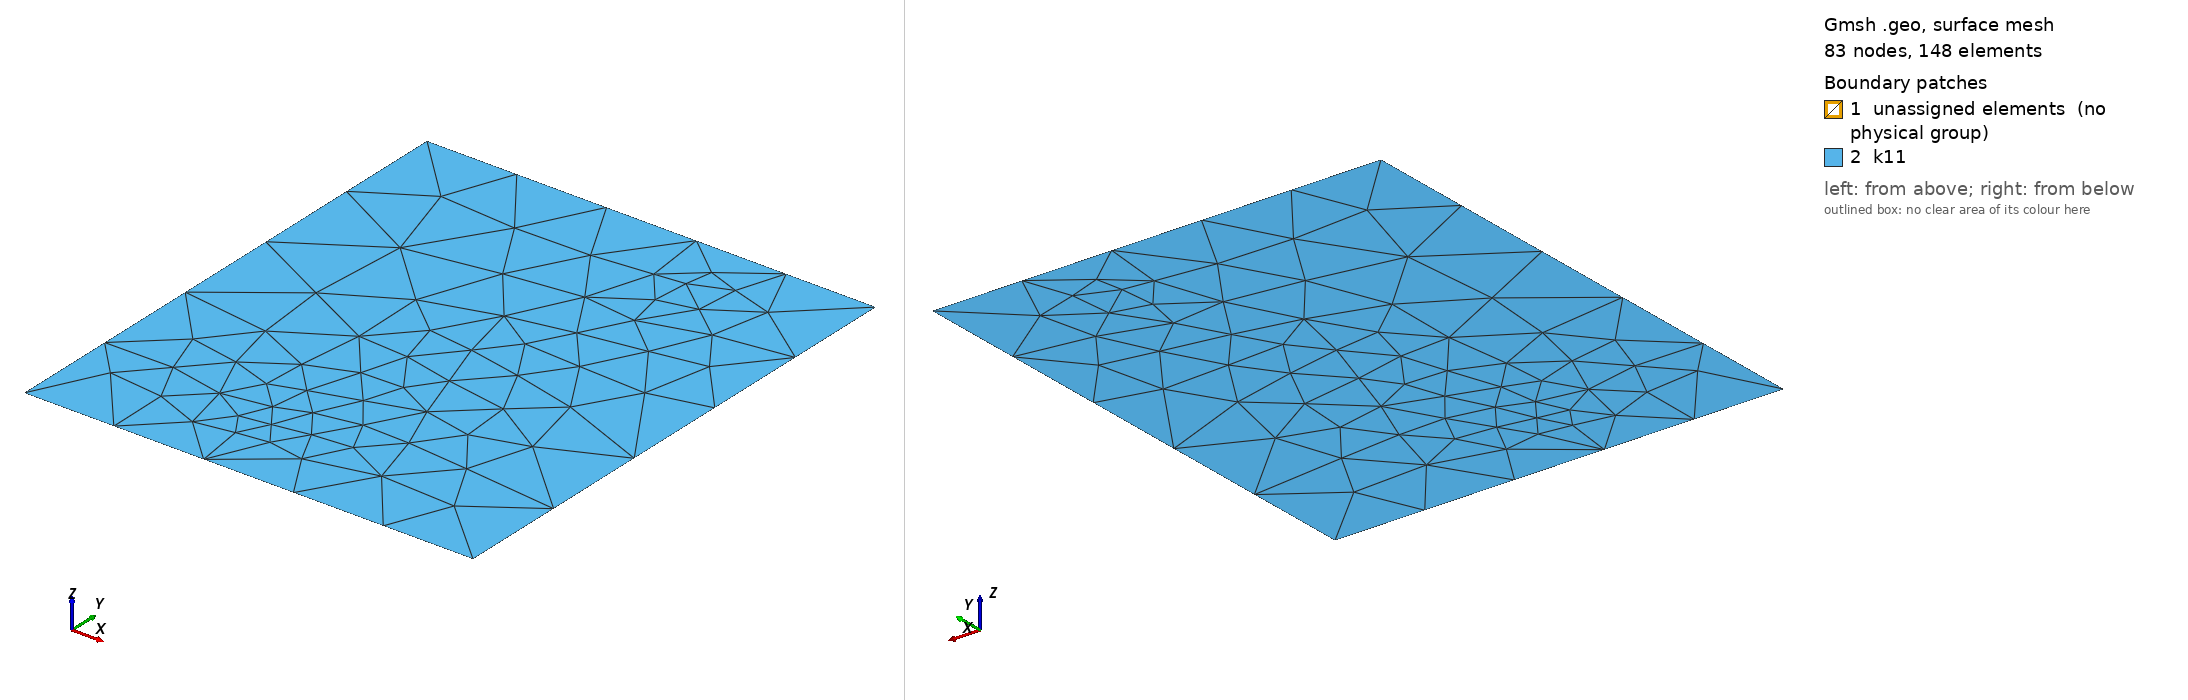

Gmsh geometry script, surface-meshed: 83 nodes, 148 surface elements. Boundary patches (legend numbers): 1 unassigned elements (no physical group), 2 k11. Left view from above one corner, right view from below the opposite corner. Legend entries are the model's physical surfaces; 'unassigned elements' are surfaces in no physical group. The drawing asked Gmsh for element sizes between 1% and 20% of the model's largest extent; the script's own settings can give other sizes.

=== FewFractures.geo (drawn) ===
// Gmsh project created on Tue Mar 17 14:46:21 2026
//SetFactory("OpenCASCADE");
cl__1 = 35;
Point(1) = {30, 8, 0, cl__1};
Point(5) = {25, 15, 0, cl__1};
Point(12) = {0, 0, 0, cl__1};
Point(13) = {0, 77, 0, cl__1};
Point(14) = {66, 77, 0, cl__1};
Point(15) = {66, 0, 0, cl__1};
//
Point(16) = {40, 25, 0, cl__1};
Point(17) = {35, 40, 0, cl__1};
//
Point(18) = {5, 10, 0, cl__1};
Point(19) = {15, 21, 0, cl__1};
//
Point(20) = {55, 60, 0, cl__1};
Point(21) = {45, 68, 0, cl__1};
//
//Point(22) = {66, 0, 0, cl__1};
//Point(23) = {66, 0, 0, cl__1};

Line(12) = {12, 13};
Line(13) = {13, 14};
Line(14) = {14, 15};
Line(15) = {15, 12};
Line(16) = {5,1};
Line(17) = {1,5};


Line(18) = {16,17};
Line(19) = {17,16};
//
Line(20) = {18,19};
Line(21) = {19,18};
//
Line(22) = {20,21};
Line(23) = {21,20};

//Curve Loop(11) = {1, 2, 3, 4, 5, 6, 7, 8, 9};
//Plane Surface(11) = {11};
//
//
Curve Loop(11) = {16,17};
Plane Surface(11) = {11};
//
//
//
Curve Loop(12) = {18,19};
Plane Surface(12) = {12};
//
Curve Loop(13) = {20,21};
Plane Surface(13) = {13};
//
Curve Loop(14) = {22,23};
Plane Surface(14) = {14};

//Curve Loop(1000) = {1, 2, 3, 4, 5, 6, 7, 8, 9, -15, -14, -13, -12};
Curve Loop(1000) = { 16,17,18,19,20,21,22,23,-15, -14, -13, -12};
//Curve Loop(1001) = { 20,21,22,23};

//Curve Loop(1000) = {  -15, -14, -13, -12};

Plane Surface(1000) = {1000};
Physical Surface("k11", 1) = {1000};
//+
Physical Curve("inlet", 2) = {14};
//+
Physical Curve("outlet", 3) = {12};
Physical Curve("noflux", 4) = {13,15};
//Physical Surface("Vugs",6)={11};
Physical Curve("SmallFract",6)={16,17,18,19,20,21,22,23};

Coherence;
